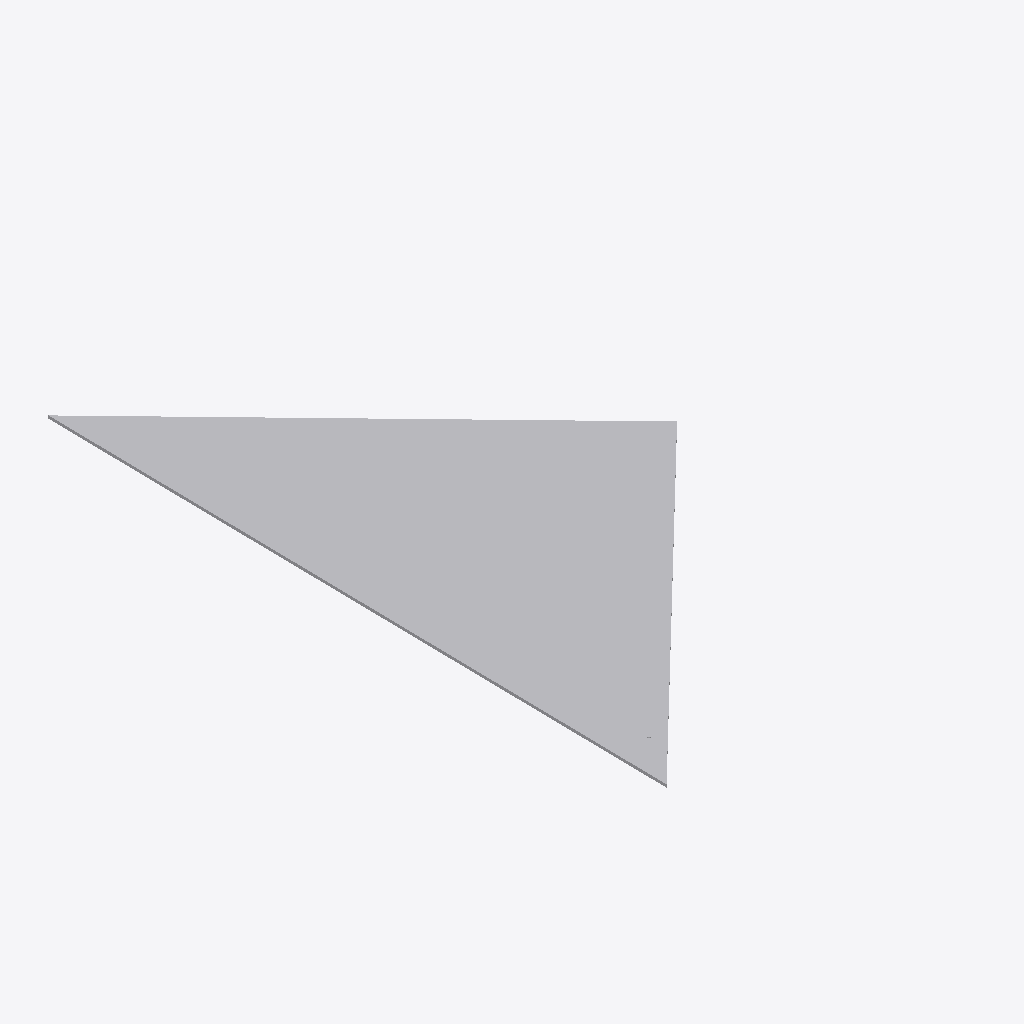
Isometric view of an IFC building model (IFC-SPF (STEP), schema IFC4, length unit metre), seen from the south-west, elements coloured by IFC class (only those large enough to see are counted): 1 other element (light grey).
Extent 56.6 m × 111.3 m × 0.6 m (x, y, z). Elements (2): 1 IfcBuildingElementProxy, 1 IfcGeographicElement.

HEADER;
FILE_DESCRIPTION(('ViewDefinition [ReferenceView_V1.2]'),'2;1');
FILE_NAME('Perceel-Jutphaas-E3840.ifc','2024-05-10T12:31:46',(''),(''),'perceel2ifc (latest)','https://github.com/BIM-Tools/perceel2ifc','');
FILE_SCHEMA(('IFC4'));
ENDSEC;
DATA;
#32=IFCPROJECT('1CpKD1u1f9U8UeEbd6xbhq',#18,'naam','omschrijving',$,'','',(#29),#26);
#35=IFCSITE('0TPVPCowDApR6yI5im0U6u',#18,'default site',$,$,#34,$,$,.ELEMENT.,$,$,0.0,$,$);
#114=IFCGEOGRAPHICELEMENT('0dhBiC5ub8RRsqPjbS5Prs',#18,'Perceel-Jutphaas-E3840','Kadastraal perceel','perceel',#34,#113,'perceel.aeb3c5b8-174d-4a0f-8493-4d1bca581c6f',.TERRAIN.);
ENDSEC;
